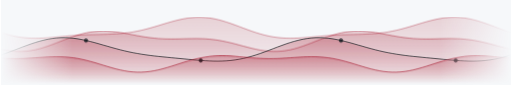
t = 0.00 s
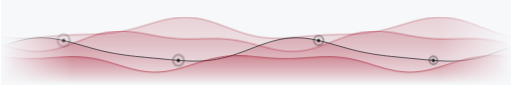
t = 1.67 s
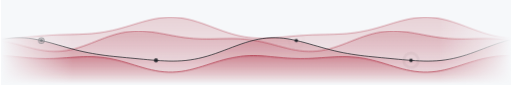
t = 3.33 s
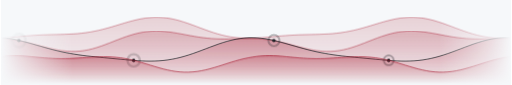
t = 5.00 s
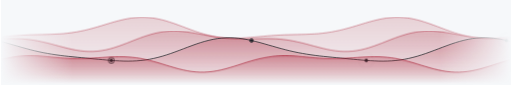
t = 6.67 s
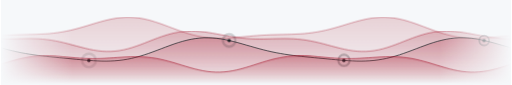
t = 8.33 s

The animated SVG that drew these frames (rendered in a browser with its animation timeline set to each time). Animation: 3 CSS @keyframes rules; frames cover the first 8.33 s, repeats indefinitely.

<svg xmlns="http://www.w3.org/2000/svg" viewBox="0 0 1200 200" width="1200" height="200" role="img" aria-label="Animated flowing waves">
  <style>
    .w{animation-timing-function:linear;animation-iteration-count:infinite}
    .ring{fill:none;stroke:#1f2328;stroke-width:1.5;transform-box:fill-box;transform-origin:center;animation:ping 3s ease-out infinite}
    @keyframes drift{from{transform:translateX(0)}to{transform:translateX(-600px)}}
    @keyframes driftr{from{transform:translateX(-600px)}to{transform:translateX(0)}}
    @keyframes ping{from{transform:scale(1);opacity:.8}to{transform:scale(4.5);opacity:0}}
    @media (prefers-reduced-motion:reduce){*{animation:none!important}}
  </style>
  <defs>
    <linearGradient id="fill" x1="0" y1="0" x2="0" y2="1">
      <stop offset="0" stop-color="#a6192e" stop-opacity=".35"/>
      <stop offset="1" stop-color="#a6192e" stop-opacity="0"/>
    </linearGradient>
    <linearGradient id="edge" x1="0" y1="0" x2="1" y2="0">
      <stop offset="0" stop-color="#000"/>
      <stop offset=".14" stop-color="#fff"/>
      <stop offset=".86" stop-color="#fff"/>
      <stop offset="1" stop-color="#000"/>
    </linearGradient>
    <mask id="fade"><rect width="1200" height="200" fill="url(#edge)"/></mask>
  </defs>
  <rect width="1200" height="200" fill="#f6f8fa"/>
  <g mask="url(#fade)">
  <g class="w" style="animation-name:drift;animation-duration:30s">
    <path d="M0,76.7 L10,79.8 L20,82.5 L30,84.8 L40,86.7 L50,88.1 L60,89.1 L70,89.7 L80,89.9 L90,89.8 L100,89.4 L110,88.8 L120,88.0 L130,87.1 L140,86.2 L150,85.3 L160,84.4 L170,83.6 L180,82.9 L190,82.4 L200,81.9 L210,81.6 L220,81.3 L230,81.1 L240,80.9 L250,80.6 L260,80.2 L270,79.7 L280,79.0 L290,78.0 L300,76.7 L310,75.2 L320,73.3 L330,71.2 L340,68.8 L350,66.1 L360,63.3 L370,60.3 L380,57.2 L390,54.2 L400,51.3 L410,48.6 L420,46.2 L430,44.1 L440,42.4 L450,41.3 L460,40.6 L470,40.6 L480,41.1 L490,42.2 L500,43.8 L510,46.0 L520,48.6 L530,51.7 L540,55.0 L550,58.6 L560,62.3 L570,66.1 L580,69.8 L590,73.4 L600,76.7 L610,79.8 L620,82.5 L630,84.8 L640,86.7 L650,88.1 L660,89.1 L670,89.7 L680,89.9 L690,89.8 L700,89.4 L710,88.8 L720,88.0 L730,87.1 L740,86.2 L750,85.3 L760,84.4 L770,83.6 L780,82.9 L790,82.4 L800,81.9 L810,81.6 L820,81.3 L830,81.1 L840,80.9 L850,80.6 L860,80.2 L870,79.7 L880,79.0 L890,78.0 L900,76.7 L910,75.2 L920,73.3 L930,71.2 L940,68.8 L950,66.1 L960,63.3 L970,60.3 L980,57.2 L990,54.2 L1000,51.3 L1010,48.6 L1020,46.2 L1030,44.1 L1040,42.4 L1050,41.3 L1060,40.6 L1070,40.6 L1080,41.1 L1090,42.2 L1100,43.8 L1110,46.0 L1120,48.6 L1130,51.7 L1140,55.0 L1150,58.6 L1160,62.3 L1170,66.1 L1180,69.8 L1190,73.4 L1200,76.7 L1210,79.8 L1220,82.5 L1230,84.8 L1240,86.7 L1250,88.1 L1260,89.1 L1270,89.7 L1280,89.9 L1290,89.8 L1300,89.4 L1310,88.8 L1320,88.0 L1330,87.1 L1340,86.2 L1350,85.3 L1360,84.4 L1370,83.6 L1380,82.9 L1390,82.4 L1400,81.9 L1410,81.6 L1420,81.3 L1430,81.1 L1440,80.9 L1450,80.6 L1460,80.2 L1470,79.7 L1480,79.0 L1490,78.0 L1500,76.7 L1510,75.2 L1520,73.3 L1530,71.2 L1540,68.8 L1550,66.1 L1560,63.3 L1570,60.3 L1580,57.2 L1590,54.2 L1600,51.3 L1610,48.6 L1620,46.2 L1630,44.1 L1640,42.4 L1650,41.3 L1660,40.6 L1670,40.6 L1680,41.1 L1690,42.2 L1700,43.8 L1710,46.0 L1720,48.6 L1730,51.7 L1740,55.0 L1750,58.6 L1760,62.3 L1770,66.1 L1780,69.8 L1790,73.4 L1800,76.7 L1800,200 L0,200 Z" fill="url(#fill)" opacity="0.5"/>
    <path d="M0,76.7 L10,79.8 L20,82.5 L30,84.8 L40,86.7 L50,88.1 L60,89.1 L70,89.7 L80,89.9 L90,89.8 L100,89.4 L110,88.8 L120,88.0 L130,87.1 L140,86.2 L150,85.3 L160,84.4 L170,83.6 L180,82.9 L190,82.4 L200,81.9 L210,81.6 L220,81.3 L230,81.1 L240,80.9 L250,80.6 L260,80.2 L270,79.7 L280,79.0 L290,78.0 L300,76.7 L310,75.2 L320,73.3 L330,71.2 L340,68.8 L350,66.1 L360,63.3 L370,60.3 L380,57.2 L390,54.2 L400,51.3 L410,48.6 L420,46.2 L430,44.1 L440,42.4 L450,41.3 L460,40.6 L470,40.6 L480,41.1 L490,42.2 L500,43.8 L510,46.0 L520,48.6 L530,51.7 L540,55.0 L550,58.6 L560,62.3 L570,66.1 L580,69.8 L590,73.4 L600,76.7 L610,79.8 L620,82.5 L630,84.8 L640,86.7 L650,88.1 L660,89.1 L670,89.7 L680,89.9 L690,89.8 L700,89.4 L710,88.8 L720,88.0 L730,87.1 L740,86.2 L750,85.3 L760,84.4 L770,83.6 L780,82.9 L790,82.4 L800,81.9 L810,81.6 L820,81.3 L830,81.1 L840,80.9 L850,80.6 L860,80.2 L870,79.7 L880,79.0 L890,78.0 L900,76.7 L910,75.2 L920,73.3 L930,71.2 L940,68.8 L950,66.1 L960,63.3 L970,60.3 L980,57.2 L990,54.2 L1000,51.3 L1010,48.6 L1020,46.2 L1030,44.1 L1040,42.4 L1050,41.3 L1060,40.6 L1070,40.6 L1080,41.1 L1090,42.2 L1100,43.8 L1110,46.0 L1120,48.6 L1130,51.7 L1140,55.0 L1150,58.6 L1160,62.3 L1170,66.1 L1180,69.8 L1190,73.4 L1200,76.7 L1210,79.8 L1220,82.5 L1230,84.8 L1240,86.7 L1250,88.1 L1260,89.1 L1270,89.7 L1280,89.9 L1290,89.8 L1300,89.4 L1310,88.8 L1320,88.0 L1330,87.1 L1340,86.2 L1350,85.3 L1360,84.4 L1370,83.6 L1380,82.9 L1390,82.4 L1400,81.9 L1410,81.6 L1420,81.3 L1430,81.1 L1440,80.9 L1450,80.6 L1460,80.2 L1470,79.7 L1480,79.0 L1490,78.0 L1500,76.7 L1510,75.2 L1520,73.3 L1530,71.2 L1540,68.8 L1550,66.1 L1560,63.3 L1570,60.3 L1580,57.2 L1590,54.2 L1600,51.3 L1610,48.6 L1620,46.2 L1630,44.1 L1640,42.4 L1650,41.3 L1660,40.6 L1670,40.6 L1680,41.1 L1690,42.2 L1700,43.8 L1710,46.0 L1720,48.6 L1730,51.7 L1740,55.0 L1750,58.6 L1760,62.3 L1770,66.1 L1780,69.8 L1790,73.4 L1800,76.7" fill="none" stroke="#a6192e" stroke-width="2" stroke-opacity="0.45" stroke-linejoin="round"/>
  </g>
  <g class="w" style="animation-name:driftr;animation-duration:24s">
    <path d="M0,115.9 L10,117.9 L20,119.4 L30,120.5 L40,121.0 L50,120.9 L60,120.3 L70,119.0 L80,117.2 L90,114.8 L100,111.9 L110,108.6 L120,105.0 L130,101.2 L140,97.2 L150,93.3 L160,89.5 L170,85.9 L180,82.7 L190,79.8 L200,77.4 L210,75.5 L220,74.1 L230,73.3 L240,73.0 L250,73.3 L260,74.0 L270,75.1 L280,76.5 L290,78.2 L300,80.0 L310,81.9 L320,83.8 L330,85.5 L340,87.2 L350,88.6 L360,89.7 L370,90.6 L380,91.2 L390,91.6 L400,91.7 L410,91.7 L420,91.5 L430,91.2 L440,91.0 L450,90.8 L460,90.7 L470,90.9 L480,91.3 L490,92.1 L500,93.1 L510,94.5 L520,96.3 L530,98.3 L540,100.6 L550,103.1 L560,105.8 L570,108.5 L580,111.1 L590,113.6 L600,115.9 L610,117.9 L620,119.4 L630,120.5 L640,121.0 L650,120.9 L660,120.3 L670,119.0 L680,117.2 L690,114.8 L700,111.9 L710,108.6 L720,105.0 L730,101.2 L740,97.2 L750,93.3 L760,89.5 L770,85.9 L780,82.7 L790,79.8 L800,77.4 L810,75.5 L820,74.1 L830,73.3 L840,73.0 L850,73.3 L860,74.0 L870,75.1 L880,76.5 L890,78.2 L900,80.0 L910,81.9 L920,83.8 L930,85.5 L940,87.2 L950,88.6 L960,89.7 L970,90.6 L980,91.2 L990,91.6 L1000,91.7 L1010,91.7 L1020,91.5 L1030,91.2 L1040,91.0 L1050,90.8 L1060,90.7 L1070,90.9 L1080,91.3 L1090,92.1 L1100,93.1 L1110,94.5 L1120,96.3 L1130,98.3 L1140,100.6 L1150,103.1 L1160,105.8 L1170,108.5 L1180,111.1 L1190,113.6 L1200,115.9 L1210,117.9 L1220,119.4 L1230,120.5 L1240,121.0 L1250,120.9 L1260,120.3 L1270,119.0 L1280,117.2 L1290,114.8 L1300,111.9 L1310,108.6 L1320,105.0 L1330,101.2 L1340,97.2 L1350,93.3 L1360,89.5 L1370,85.9 L1380,82.7 L1390,79.8 L1400,77.4 L1410,75.5 L1420,74.1 L1430,73.3 L1440,73.0 L1450,73.3 L1460,74.0 L1470,75.1 L1480,76.5 L1490,78.2 L1500,80.0 L1510,81.9 L1520,83.8 L1530,85.5 L1540,87.2 L1550,88.6 L1560,89.7 L1570,90.6 L1580,91.2 L1590,91.6 L1600,91.7 L1610,91.7 L1620,91.5 L1630,91.2 L1640,91.0 L1650,90.8 L1660,90.7 L1670,90.9 L1680,91.3 L1690,92.1 L1700,93.1 L1710,94.5 L1720,96.3 L1730,98.3 L1740,100.6 L1750,103.1 L1760,105.8 L1770,108.5 L1780,111.1 L1790,113.6 L1800,115.9 L1800,200 L0,200 Z" fill="url(#fill)" opacity="0.6"/>
    <path d="M0,115.9 L10,117.9 L20,119.4 L30,120.5 L40,121.0 L50,120.9 L60,120.3 L70,119.0 L80,117.2 L90,114.8 L100,111.9 L110,108.6 L120,105.0 L130,101.2 L140,97.2 L150,93.3 L160,89.5 L170,85.9 L180,82.7 L190,79.8 L200,77.4 L210,75.5 L220,74.1 L230,73.3 L240,73.0 L250,73.3 L260,74.0 L270,75.1 L280,76.5 L290,78.2 L300,80.0 L310,81.9 L320,83.8 L330,85.5 L340,87.2 L350,88.6 L360,89.7 L370,90.6 L380,91.2 L390,91.6 L400,91.7 L410,91.7 L420,91.5 L430,91.2 L440,91.0 L450,90.8 L460,90.7 L470,90.9 L480,91.3 L490,92.1 L500,93.1 L510,94.5 L520,96.3 L530,98.3 L540,100.6 L550,103.1 L560,105.8 L570,108.5 L580,111.1 L590,113.6 L600,115.9 L610,117.9 L620,119.4 L630,120.5 L640,121.0 L650,120.9 L660,120.3 L670,119.0 L680,117.2 L690,114.8 L700,111.9 L710,108.6 L720,105.0 L730,101.2 L740,97.2 L750,93.3 L760,89.5 L770,85.9 L780,82.7 L790,79.8 L800,77.4 L810,75.5 L820,74.1 L830,73.3 L840,73.0 L850,73.3 L860,74.0 L870,75.1 L880,76.5 L890,78.2 L900,80.0 L910,81.9 L920,83.8 L930,85.5 L940,87.2 L950,88.6 L960,89.7 L970,90.6 L980,91.2 L990,91.6 L1000,91.7 L1010,91.7 L1020,91.5 L1030,91.2 L1040,91.0 L1050,90.8 L1060,90.7 L1070,90.9 L1080,91.3 L1090,92.1 L1100,93.1 L1110,94.5 L1120,96.3 L1130,98.3 L1140,100.6 L1150,103.1 L1160,105.8 L1170,108.5 L1180,111.1 L1190,113.6 L1200,115.9 L1210,117.9 L1220,119.4 L1230,120.5 L1240,121.0 L1250,120.9 L1260,120.3 L1270,119.0 L1280,117.2 L1290,114.8 L1300,111.9 L1310,108.6 L1320,105.0 L1330,101.2 L1340,97.2 L1350,93.3 L1360,89.5 L1370,85.9 L1380,82.7 L1390,79.8 L1400,77.4 L1410,75.5 L1420,74.1 L1430,73.3 L1440,73.0 L1450,73.3 L1460,74.0 L1470,75.1 L1480,76.5 L1490,78.2 L1500,80.0 L1510,81.9 L1520,83.8 L1530,85.5 L1540,87.2 L1550,88.6 L1560,89.7 L1570,90.6 L1580,91.2 L1590,91.6 L1600,91.7 L1610,91.7 L1620,91.5 L1630,91.2 L1640,91.0 L1650,90.8 L1660,90.7 L1670,90.9 L1680,91.3 L1690,92.1 L1700,93.1 L1710,94.5 L1720,96.3 L1730,98.3 L1740,100.6 L1750,103.1 L1760,105.8 L1770,108.5 L1780,111.1 L1790,113.6 L1800,115.9" fill="none" stroke="#a6192e" stroke-width="2" stroke-opacity="0.55" stroke-linejoin="round"/>
  </g>
  <g class="w" style="animation-name:drift;animation-duration:19s">
    <path d="M0,129.1 L10,125.8 L20,122.2 L30,118.5 L40,114.7 L50,110.9 L60,107.2 L70,103.6 L80,100.3 L90,97.3 L100,94.7 L110,92.5 L120,90.8 L130,89.6 L140,88.9 L150,88.8 L160,89.2 L170,90.1 L180,91.4 L190,93.2 L200,95.3 L210,97.7 L220,100.3 L230,103.1 L240,106.0 L250,108.8 L260,111.7 L270,114.4 L280,117.1 L290,119.5 L300,121.8 L310,123.9 L320,125.7 L330,127.4 L340,128.9 L350,130.3 L360,131.5 L370,132.6 L380,133.6 L390,134.6 L400,135.6 L410,136.5 L420,137.5 L430,138.4 L440,139.4 L450,140.3 L460,141.2 L470,142.0 L480,142.7 L490,143.2 L500,143.6 L510,143.7 L520,143.5 L530,143.0 L540,142.2 L550,140.9 L560,139.3 L570,137.3 L580,134.9 L590,132.2 L600,129.1 L610,125.8 L620,122.2 L630,118.5 L640,114.7 L650,110.9 L660,107.2 L670,103.6 L680,100.3 L690,97.3 L700,94.7 L710,92.5 L720,90.8 L730,89.6 L740,88.9 L750,88.8 L760,89.2 L770,90.1 L780,91.4 L790,93.2 L800,95.3 L810,97.7 L820,100.3 L830,103.1 L840,106.0 L850,108.8 L860,111.7 L870,114.4 L880,117.1 L890,119.5 L900,121.8 L910,123.9 L920,125.7 L930,127.4 L940,128.9 L950,130.3 L960,131.5 L970,132.6 L980,133.6 L990,134.6 L1000,135.6 L1010,136.5 L1020,137.5 L1030,138.4 L1040,139.4 L1050,140.3 L1060,141.2 L1070,142.0 L1080,142.7 L1090,143.2 L1100,143.6 L1110,143.7 L1120,143.5 L1130,143.0 L1140,142.2 L1150,140.9 L1160,139.3 L1170,137.3 L1180,134.9 L1190,132.2 L1200,129.1 L1210,125.8 L1220,122.2 L1230,118.5 L1240,114.7 L1250,110.9 L1260,107.2 L1270,103.6 L1280,100.3 L1290,97.3 L1300,94.7 L1310,92.5 L1320,90.8 L1330,89.6 L1340,88.9 L1350,88.8 L1360,89.2 L1370,90.1 L1380,91.4 L1390,93.2 L1400,95.3 L1410,97.7 L1420,100.3 L1430,103.1 L1440,106.0 L1450,108.8 L1460,111.7 L1470,114.4 L1480,117.1 L1490,119.5 L1500,121.8 L1510,123.9 L1520,125.7 L1530,127.4 L1540,128.9 L1550,130.3 L1560,131.5 L1570,132.6 L1580,133.6 L1590,134.6 L1600,135.6 L1610,136.5 L1620,137.5 L1630,138.4 L1640,139.4 L1650,140.3 L1660,141.2 L1670,142.0 L1680,142.7 L1690,143.2 L1700,143.6 L1710,143.7 L1720,143.5 L1730,143.0 L1740,142.2 L1750,140.9 L1760,139.3 L1770,137.3 L1780,134.9 L1790,132.2 L1800,129.1 L1800,200 L0,200 Z" fill="url(#fill)" opacity="0.7"/>
    <path d="M0,129.1 L10,125.8 L20,122.2 L30,118.5 L40,114.7 L50,110.9 L60,107.2 L70,103.6 L80,100.3 L90,97.3 L100,94.7 L110,92.5 L120,90.8 L130,89.6 L140,88.9 L150,88.8 L160,89.2 L170,90.1 L180,91.4 L190,93.2 L200,95.3 L210,97.7 L220,100.3 L230,103.1 L240,106.0 L250,108.8 L260,111.7 L270,114.4 L280,117.1 L290,119.5 L300,121.8 L310,123.9 L320,125.7 L330,127.4 L340,128.9 L350,130.3 L360,131.5 L370,132.6 L380,133.6 L390,134.6 L400,135.6 L410,136.5 L420,137.5 L430,138.4 L440,139.4 L450,140.3 L460,141.2 L470,142.0 L480,142.7 L490,143.2 L500,143.6 L510,143.7 L520,143.5 L530,143.0 L540,142.2 L550,140.9 L560,139.3 L570,137.3 L580,134.9 L590,132.2 L600,129.1 L610,125.8 L620,122.2 L630,118.5 L640,114.7 L650,110.9 L660,107.2 L670,103.6 L680,100.3 L690,97.3 L700,94.7 L710,92.5 L720,90.8 L730,89.6 L740,88.9 L750,88.8 L760,89.2 L770,90.1 L780,91.4 L790,93.2 L800,95.3 L810,97.7 L820,100.3 L830,103.1 L840,106.0 L850,108.8 L860,111.7 L870,114.4 L880,117.1 L890,119.5 L900,121.8 L910,123.9 L920,125.7 L930,127.4 L940,128.9 L950,130.3 L960,131.5 L970,132.6 L980,133.6 L990,134.6 L1000,135.6 L1010,136.5 L1020,137.5 L1030,138.4 L1040,139.4 L1050,140.3 L1060,141.2 L1070,142.0 L1080,142.7 L1090,143.2 L1100,143.6 L1110,143.7 L1120,143.5 L1130,143.0 L1140,142.2 L1150,140.9 L1160,139.3 L1170,137.3 L1180,134.9 L1190,132.2 L1200,129.1 L1210,125.8 L1220,122.2 L1230,118.5 L1240,114.7 L1250,110.9 L1260,107.2 L1270,103.6 L1280,100.3 L1290,97.3 L1300,94.7 L1310,92.5 L1320,90.8 L1330,89.6 L1340,88.9 L1350,88.8 L1360,89.2 L1370,90.1 L1380,91.4 L1390,93.2 L1400,95.3 L1410,97.7 L1420,100.3 L1430,103.1 L1440,106.0 L1450,108.8 L1460,111.7 L1470,114.4 L1480,117.1 L1490,119.5 L1500,121.8 L1510,123.9 L1520,125.7 L1530,127.4 L1540,128.9 L1550,130.3 L1560,131.5 L1570,132.6 L1580,133.6 L1590,134.6 L1600,135.6 L1610,136.5 L1620,137.5 L1630,138.4 L1640,139.4 L1650,140.3 L1660,141.2 L1670,142.0 L1680,142.7 L1690,143.2 L1700,143.6 L1710,143.7 L1720,143.5 L1730,143.0 L1740,142.2 L1750,140.9 L1760,139.3 L1770,137.3 L1780,134.9 L1790,132.2 L1800,129.1" fill="none" stroke="#1f2328" stroke-width="2" stroke-opacity=".85" stroke-linejoin="round"/>
    <circle class="ring" cx="200" cy="95.3" r="4" style="animation-delay:0.0s"/><circle cx="200" cy="95.3" r="4" fill="#1f2328"/>
    <circle class="ring" cx="800" cy="95.3" r="4" style="animation-delay:0.6s"/><circle cx="800" cy="95.3" r="4" fill="#1f2328"/>
    <circle class="ring" cx="1400" cy="95.3" r="4" style="animation-delay:1.2s"/><circle cx="1400" cy="95.3" r="4" fill="#1f2328"/>
    <circle class="ring" cx="470" cy="142.0" r="4" style="animation-delay:0.3s"/><circle cx="470" cy="142.0" r="4" fill="#1f2328"/>
    <circle class="ring" cx="1070" cy="142.0" r="4" style="animation-delay:0.9s"/><circle cx="1070" cy="142.0" r="4" fill="#1f2328"/>
    <circle class="ring" cx="1670" cy="142.0" r="4" style="animation-delay:1.5s"/><circle cx="1670" cy="142.0" r="4" fill="#1f2328"/>
  </g>
  <g class="w" style="animation-name:driftr;animation-duration:27s">
    <path d="M0,136.9 L10,137.5 L20,137.9 L30,138.1 L40,138.0 L50,137.8 L60,137.3 L70,136.7 L80,136.1 L90,135.4 L100,134.7 L110,134.1 L120,133.7 L130,133.5 L140,133.6 L150,134.1 L160,134.9 L170,136.1 L180,137.6 L190,139.6 L200,141.9 L210,144.5 L220,147.3 L230,150.3 L240,153.4 L250,156.4 L260,159.4 L270,162.1 L280,164.5 L290,166.6 L300,168.2 L310,169.3 L320,169.9 L330,169.9 L340,169.3 L350,168.2 L360,166.6 L370,164.5 L380,162.0 L390,159.2 L400,156.2 L410,153.0 L420,149.8 L430,146.6 L440,143.6 L450,140.8 L460,138.3 L470,136.2 L480,134.4 L490,133.0 L500,132.1 L510,131.6 L520,131.4 L530,131.6 L540,132.0 L550,132.7 L560,133.5 L570,134.4 L580,135.3 L590,136.2 L600,136.9 L610,137.5 L620,137.9 L630,138.1 L640,138.0 L650,137.8 L660,137.3 L670,136.7 L680,136.1 L690,135.4 L700,134.7 L710,134.1 L720,133.7 L730,133.5 L740,133.6 L750,134.1 L760,134.9 L770,136.1 L780,137.6 L790,139.6 L800,141.9 L810,144.5 L820,147.3 L830,150.3 L840,153.4 L850,156.4 L860,159.4 L870,162.1 L880,164.5 L890,166.6 L900,168.2 L910,169.3 L920,169.9 L930,169.9 L940,169.3 L950,168.2 L960,166.6 L970,164.5 L980,162.0 L990,159.2 L1000,156.2 L1010,153.0 L1020,149.8 L1030,146.6 L1040,143.6 L1050,140.8 L1060,138.3 L1070,136.2 L1080,134.4 L1090,133.0 L1100,132.1 L1110,131.6 L1120,131.4 L1130,131.6 L1140,132.0 L1150,132.7 L1160,133.5 L1170,134.4 L1180,135.3 L1190,136.2 L1200,136.9 L1210,137.5 L1220,137.9 L1230,138.1 L1240,138.0 L1250,137.8 L1260,137.3 L1270,136.7 L1280,136.1 L1290,135.4 L1300,134.7 L1310,134.1 L1320,133.7 L1330,133.5 L1340,133.6 L1350,134.1 L1360,134.9 L1370,136.1 L1380,137.6 L1390,139.6 L1400,141.9 L1410,144.5 L1420,147.3 L1430,150.3 L1440,153.4 L1450,156.4 L1460,159.4 L1470,162.1 L1480,164.5 L1490,166.6 L1500,168.2 L1510,169.3 L1520,169.9 L1530,169.9 L1540,169.3 L1550,168.2 L1560,166.6 L1570,164.5 L1580,162.0 L1590,159.2 L1600,156.2 L1610,153.0 L1620,149.8 L1630,146.6 L1640,143.6 L1650,140.8 L1660,138.3 L1670,136.2 L1680,134.4 L1690,133.0 L1700,132.1 L1710,131.6 L1720,131.4 L1730,131.6 L1740,132.0 L1750,132.7 L1760,133.5 L1770,134.4 L1780,135.3 L1790,136.2 L1800,136.9 L1800,200 L0,200 Z" fill="url(#fill)" opacity="0.8"/>
    <path d="M0,136.9 L10,137.5 L20,137.9 L30,138.1 L40,138.0 L50,137.8 L60,137.3 L70,136.7 L80,136.1 L90,135.4 L100,134.7 L110,134.1 L120,133.7 L130,133.5 L140,133.6 L150,134.1 L160,134.9 L170,136.1 L180,137.6 L190,139.6 L200,141.9 L210,144.5 L220,147.3 L230,150.3 L240,153.4 L250,156.4 L260,159.4 L270,162.1 L280,164.5 L290,166.6 L300,168.2 L310,169.3 L320,169.9 L330,169.9 L340,169.3 L350,168.2 L360,166.6 L370,164.5 L380,162.0 L390,159.2 L400,156.2 L410,153.0 L420,149.8 L430,146.6 L440,143.6 L450,140.8 L460,138.3 L470,136.2 L480,134.4 L490,133.0 L500,132.1 L510,131.6 L520,131.4 L530,131.6 L540,132.0 L550,132.7 L560,133.5 L570,134.4 L580,135.3 L590,136.2 L600,136.9 L610,137.5 L620,137.9 L630,138.1 L640,138.0 L650,137.8 L660,137.3 L670,136.7 L680,136.1 L690,135.4 L700,134.7 L710,134.1 L720,133.7 L730,133.5 L740,133.6 L750,134.1 L760,134.9 L770,136.1 L780,137.6 L790,139.6 L800,141.9 L810,144.5 L820,147.3 L830,150.3 L840,153.4 L850,156.4 L860,159.4 L870,162.1 L880,164.5 L890,166.6 L900,168.2 L910,169.3 L920,169.9 L930,169.9 L940,169.3 L950,168.2 L960,166.6 L970,164.5 L980,162.0 L990,159.2 L1000,156.2 L1010,153.0 L1020,149.8 L1030,146.6 L1040,143.6 L1050,140.8 L1060,138.3 L1070,136.2 L1080,134.4 L1090,133.0 L1100,132.1 L1110,131.6 L1120,131.4 L1130,131.6 L1140,132.0 L1150,132.7 L1160,133.5 L1170,134.4 L1180,135.3 L1190,136.2 L1200,136.9 L1210,137.5 L1220,137.9 L1230,138.1 L1240,138.0 L1250,137.8 L1260,137.3 L1270,136.7 L1280,136.1 L1290,135.4 L1300,134.7 L1310,134.1 L1320,133.7 L1330,133.5 L1340,133.6 L1350,134.1 L1360,134.9 L1370,136.1 L1380,137.6 L1390,139.6 L1400,141.9 L1410,144.5 L1420,147.3 L1430,150.3 L1440,153.4 L1450,156.4 L1460,159.4 L1470,162.1 L1480,164.5 L1490,166.6 L1500,168.2 L1510,169.3 L1520,169.9 L1530,169.9 L1540,169.3 L1550,168.2 L1560,166.6 L1570,164.5 L1580,162.0 L1590,159.2 L1600,156.2 L1610,153.0 L1620,149.8 L1630,146.6 L1640,143.6 L1650,140.8 L1660,138.3 L1670,136.2 L1680,134.4 L1690,133.0 L1700,132.1 L1710,131.6 L1720,131.4 L1730,131.6 L1740,132.0 L1750,132.7 L1760,133.5 L1770,134.4 L1780,135.3 L1790,136.2 L1800,136.9" fill="none" stroke="#a6192e" stroke-width="2" stroke-opacity="0.75" stroke-linejoin="round"/>
  </g>
  </g>
</svg>
